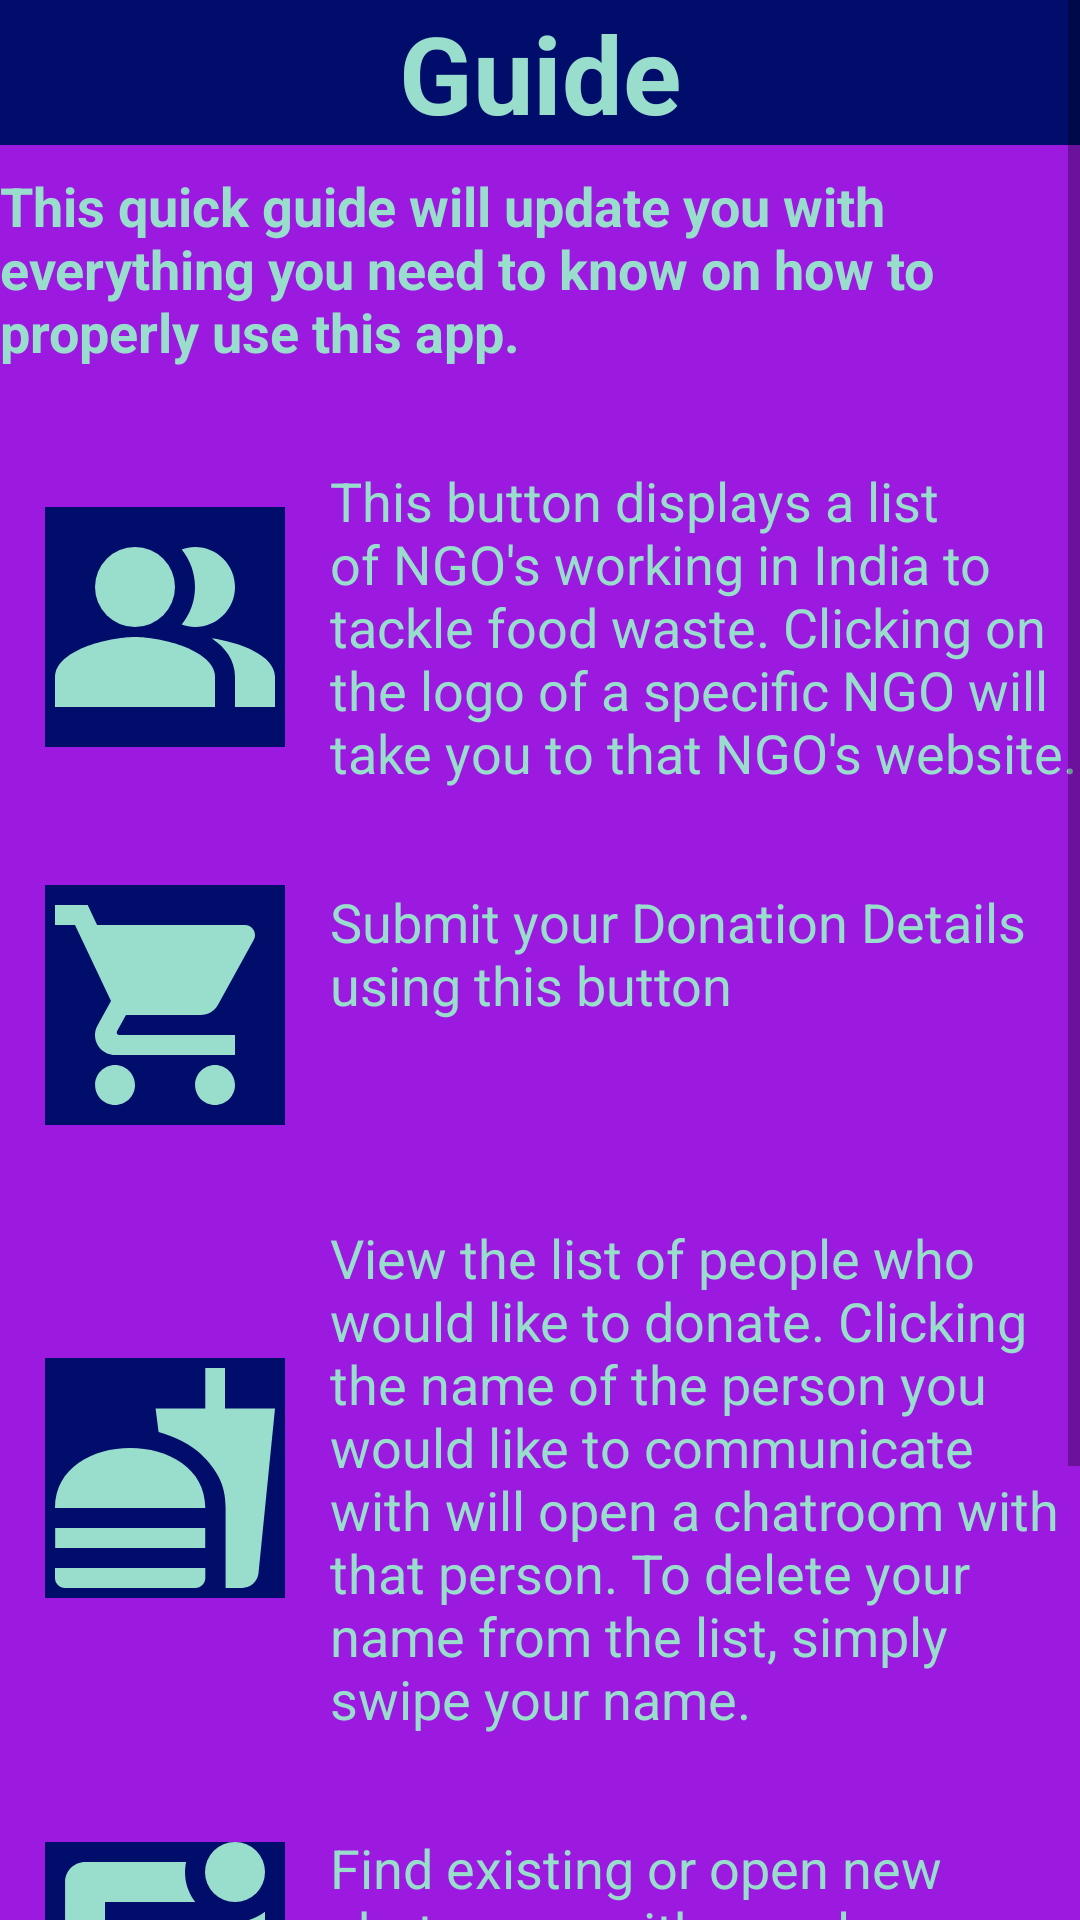

Layout XML and referenced resources for this Android screen:
<!-- AndroidManifest.xml: application theme Theme.FoodReuseApp -->
<!-- res/layout/activity_guide.xml -->
<?xml version="1.0" encoding="utf-8"?>
<ScrollView
    xmlns:android="http://schemas.android.com/apk/res/android"
    xmlns:app="http://schemas.android.com/apk/res-auto"
    xmlns:tools="http://schemas.android.com/tools"
    android:layout_width="match_parent"
    android:layout_height="match_parent"
    android:background="@color/bg"
    android:fillViewport="true"
    >

    <androidx.constraintlayout.widget.ConstraintLayout
        android:layout_width="match_parent"
        android:layout_height="match_parent"
        tools:context=".Guide">


        <androidx.constraintlayout.widget.ConstraintLayout
            android:id="@+id/guide"
            android:layout_width="match_parent"
            android:layout_height="wrap_content"
            android:background="@color/bgg"
            android:theme="@style/Base.ThemeOverlay.AppCompat.Dark.ActionBar"
            app:layout_constraintEnd_toEndOf="parent"
            app:layout_constraintStart_toStartOf="parent"
            app:layout_constraintTop_toTopOf="parent">


            <TextView
                android:id="@+id/guidesh"
                android:layout_width="wrap_content"
                android:layout_height="wrap_content"
                android:gravity="center"
                android:text="Guide"
                android:textColor="@color/text"
                android:textSize="36sp"
                android:textStyle="bold"
                app:layout_constraintEnd_toEndOf="parent"
                app:layout_constraintStart_toStartOf="parent"
                app:layout_constraintTop_toTopOf="parent" />
        </androidx.constraintlayout.widget.ConstraintLayout>


        <TextView
            android:id="@+id/textView500"
            android:layout_width="wrap_content"
            android:layout_height="wrap_content"
            android:layout_marginTop="8dp"
            android:text="This quick guide will update you with everything you need to know on how to properly use this app."
            android:textColor="@color/text"
            android:textSize="18sp"
            android:textStyle="bold"
            app:layout_constraintEnd_toEndOf="parent"
            app:layout_constraintStart_toStartOf="parent"
            app:layout_constraintTop_toBottomOf="@+id/guide" />

        <androidx.constraintlayout.widget.ConstraintLayout
            android:id="@+id/uno"
            android:layout_width="match_parent"
            android:layout_height="wrap_content"
            android:layout_marginTop="32dp"
            app:layout_constraintEnd_toEndOf="parent"
            app:layout_constraintStart_toStartOf="parent"
            app:layout_constraintTop_toBottomOf="@+id/textView500">

            <ImageView
                android:id="@+id/imageView2"
                android:layout_width="80dp"
                android:layout_height="80dp"
                android:background="@color/bgg"
                app:layout_constraintBottom_toBottomOf="parent"
                app:layout_constraintEnd_toStartOf="@+id/textView7"
                app:layout_constraintStart_toStartOf="parent"
                app:layout_constraintTop_toTopOf="parent"
                app:srcCompat="@drawable/ic_ngo" />

            <TextView
                android:id="@+id/textView7"
                android:layout_width="250dp"
                android:layout_height="wrap_content"
                android:text="This button displays a list of NGO's working in India to tackle food waste. Clicking on the logo of a specific NGO will take you to that NGO's website."
                android:textColor="@color/text"
                android:textSize="18sp"
                app:layout_constraintEnd_toEndOf="parent"
                app:layout_constraintTop_toTopOf="parent" />
        </androidx.constraintlayout.widget.ConstraintLayout>

        <androidx.constraintlayout.widget.ConstraintLayout
            android:id="@+id/dos"
            android:layout_width="match_parent"
            android:layout_height="wrap_content"
            android:layout_marginTop="32dp"
            app:layout_constraintEnd_toEndOf="parent"
            app:layout_constraintStart_toStartOf="parent"
            app:layout_constraintTop_toBottomOf="@+id/uno">

            <ImageView
                android:id="@+id/imageView3"
                android:layout_width="80dp"
                android:layout_height="80dp"
                android:background="@color/bgg"
                app:layout_constraintBottom_toBottomOf="parent"
                app:layout_constraintEnd_toStartOf="@+id/textView6"
                app:layout_constraintStart_toStartOf="parent"
                app:layout_constraintTop_toTopOf="parent"
                app:srcCompat="@drawable/ic_donate" />

            <TextView
                android:id="@+id/textView6"
                android:layout_width="250dp"
                android:layout_height="wrap_content"
                android:text="Submit your Donation Details using this button"
                android:textColor="@color/text"
                android:textSize="18sp"
                app:layout_constraintEnd_toEndOf="parent"
                app:layout_constraintTop_toTopOf="parent" />
        </androidx.constraintlayout.widget.ConstraintLayout>

        <androidx.constraintlayout.widget.ConstraintLayout
            android:id="@+id/tres"
            android:layout_width="match_parent"
            android:layout_height="wrap_content"
            android:layout_marginTop="32dp"
            app:layout_constraintEnd_toEndOf="parent"
            app:layout_constraintStart_toStartOf="parent"
            app:layout_constraintTop_toBottomOf="@+id/dos">

            <ImageView
                android:id="@+id/imageView5"
                android:layout_width="80dp"
                android:layout_height="80dp"
                android:background="@color/bgg"
                app:layout_constraintBottom_toBottomOf="parent"
                app:layout_constraintEnd_toStartOf="@+id/textView8"
                app:layout_constraintStart_toStartOf="parent"
                app:layout_constraintTop_toTopOf="parent"
                app:srcCompat="@drawable/ic_receive" />

            <TextView
                android:id="@+id/textView8"
                android:layout_width="250dp"
                android:layout_height="wrap_content"
                android:text="View the list of people who would like to donate. Clicking the name of the person you would like to communicate with will open a chatroom with that person. To delete your name from the list, simply swipe your name."
                android:textColor="@color/text"
                android:textSize="18sp"
                app:layout_constraintEnd_toEndOf="parent"
                app:layout_constraintTop_toTopOf="parent" />
        </androidx.constraintlayout.widget.ConstraintLayout>

        <androidx.constraintlayout.widget.ConstraintLayout
            android:id="@+id/cuatro"
            android:layout_width="match_parent"
            android:layout_height="wrap_content"
            android:layout_marginTop="32dp"
            app:layout_constraintEnd_toEndOf="parent"
            app:layout_constraintStart_toStartOf="parent"
            app:layout_constraintTop_toBottomOf="@+id/tres">

            <ImageView
                android:id="@+id/imageView4"
                android:layout_width="80dp"
                android:layout_height="80dp"
                android:background="@color/bgg"
                app:layout_constraintBottom_toBottomOf="parent"
                app:layout_constraintEnd_toStartOf="@+id/textView9"
                app:layout_constraintStart_toStartOf="parent"
                app:layout_constraintTop_toTopOf="parent"
                app:srcCompat="@drawable/ic_chat" />

            <TextView
                android:id="@+id/textView9"
                android:layout_width="250dp"
                android:layout_height="wrap_content"
                android:text="Find existing or open new chatrooms with people you would like to communicate with."
                android:textColor="@color/text"
                android:textSize="18sp"
                app:layout_constraintEnd_toEndOf="parent"
                app:layout_constraintTop_toTopOf="parent" />
        </androidx.constraintlayout.widget.ConstraintLayout>

        <androidx.constraintlayout.widget.ConstraintLayout
            android:id="@+id/cinco"
            android:layout_width="match_parent"
            android:layout_height="wrap_content"
            android:layout_marginTop="32dp"
            app:layout_constraintEnd_toEndOf="parent"
            app:layout_constraintStart_toStartOf="parent"
            app:layout_constraintTop_toBottomOf="@+id/cuatro">

            <ImageView
                android:id="@+id/imageView6"
                android:layout_width="80dp"
                android:layout_height="80dp"
                android:background="@color/bgg"
                app:layout_constraintBottom_toBottomOf="parent"
                app:layout_constraintEnd_toStartOf="@+id/textView10"
                app:layout_constraintStart_toStartOf="parent"
                app:layout_constraintTop_toTopOf="parent"
                app:srcCompat="@drawable/ic_location" />

            <TextView
                android:id="@+id/textView10"
                android:layout_width="250dp"
                android:layout_height="wrap_content"
                android:text="This icon is present in every chatroom and clicking on it will open GoogleMaps on your phone in order to better help you to share locations."
                android:textColor="@color/text"
                android:textSize="18sp"
                app:layout_constraintEnd_toEndOf="parent"
                app:layout_constraintTop_toTopOf="parent" />
        </androidx.constraintlayout.widget.ConstraintLayout>

    </androidx.constraintlayout.widget.ConstraintLayout>
</ScrollView>
<!-- resources referenced by this layout -->
<resources>
  <color name="bg">#9C19E0</color>
  <color name="bgg">#000D6B</color>
  <color name="text">#99DDCC</color>
  <!-- drawable ic_chat (drawable) -->
  <vector android:height="24dp" android:tint="#99DDCC"
      android:viewportHeight="24" android:viewportWidth="24"
      android:width="24dp" xmlns:android="http://schemas.android.com/apk/res/android">
      <path android:fillColor="@android:color/white" android:pathData="M19,3m-3,0a3,3 0,1 1,6 0a3,3 0,1 1,-6 0"/>
      <path android:fillColor="@android:color/white" android:pathData="M6,8V6h9.03c-1.21,-1.6 -1.08,-3.21 -0.92,-4H4.01c-1.1,0 -2,0.89 -2,2L2,22l4,-4h14c1.1,0 2,-0.9 2,-2V6.97C21.16,7.61 20.13,8 19,8H6zM14,14H6v-2h8V14zM18,11H6V9h12V11z"/>
  </vector>
  <!-- drawable ic_donate (drawable) -->
  <vector android:height="24dp" android:tint="#99DDCC"
      android:viewportHeight="24" android:viewportWidth="24"
      android:width="24dp" xmlns:android="http://schemas.android.com/apk/res/android">
      <path android:fillColor="@android:color/white" android:pathData="M7,18c-1.1,0 -1.99,0.9 -1.99,2S5.9,22 7,22s2,-0.9 2,-2 -0.9,-2 -2,-2zM1,2v2h2l3.6,7.59 -1.35,2.45c-0.16,0.28 -0.25,0.61 -0.25,0.96 0,1.1 0.9,2 2,2h12v-2L7.42,15c-0.14,0 -0.25,-0.11 -0.25,-0.25l0.03,-0.12 0.9,-1.63h7.45c0.75,0 1.41,-0.41 1.75,-1.03l3.58,-6.49c0.08,-0.14 0.12,-0.31 0.12,-0.48 0,-0.55 -0.45,-1 -1,-1L5.21,4l-0.94,-2L1,2zM17,18c-1.1,0 -1.99,0.9 -1.99,2s0.89,2 1.99,2 2,-0.9 2,-2 -0.9,-2 -2,-2z"/>
  </vector>
  <!-- drawable ic_location (drawable) -->
  <vector android:height="24dp" android:tint="#99DDCC"
      android:viewportHeight="24" android:viewportWidth="24"
      android:width="24dp" xmlns:android="http://schemas.android.com/apk/res/android">
      <path android:fillColor="@android:color/white" android:pathData="M12,2C8.13,2 5,5.13 5,9c0,5.25 7,13 7,13s7,-7.75 7,-13c0,-3.87 -3.13,-7 -7,-7zM12,11.5c-1.38,0 -2.5,-1.12 -2.5,-2.5s1.12,-2.5 2.5,-2.5 2.5,1.12 2.5,2.5 -1.12,2.5 -2.5,2.5z"/>
  </vector>
  <!-- drawable ic_receive (drawable) -->
  <vector android:height="24dp" android:tint="#99DDCC"
      android:viewportHeight="24" android:viewportWidth="24"
      android:width="24dp" xmlns:android="http://schemas.android.com/apk/res/android">
      <path android:fillColor="@android:color/white" android:pathData="M18.06,22.99h1.66c0.84,0 1.53,-0.64 1.63,-1.46L23,5.05h-5L18,1h-1.97v4.05h-4.97l0.3,2.34c1.71,0.47 3.31,1.32 4.27,2.26 1.44,1.42 2.43,2.89 2.43,5.29v8.05zM1,21.99L1,21h15.03v0.99c0,0.55 -0.45,1 -1.01,1L2.01,22.99c-0.56,0 -1.01,-0.45 -1.01,-1zM16.03,14.99c0,-8 -15.03,-8 -15.03,0h15.03zM1.02,17h15v2h-15z"/>
  </vector>
  <style name="Theme.FoodReuseApp" parent="Theme.MaterialComponents.Light.NoActionBar">
          
          <item name="colorPrimary">@color/purple_500</item>
          <item name="colorPrimaryVariant">@color/purple_700</item>
          <item name="colorOnPrimary">@color/white</item>
          
          <item name="colorSecondary">@color/teal_200</item>
          <item name="colorSecondaryVariant">@color/teal_700</item>
          <item name="colorOnSecondary">@color/black</item>
          
          <item name="android:statusBarColor" tools:targetApi="l">?attr/colorPrimaryVariant</item>
          
      </style>
  <color name="purple_500">#FF6200EE</color>
  <color name="purple_700">#FF3700B3</color>
  <color name="white">#FFFFFFFF</color>
  <color name="teal_200">#FF03DAC5</color>
  <color name="teal_700">#FF018786</color>
  <color name="black">#FF000000</color>
</resources>
